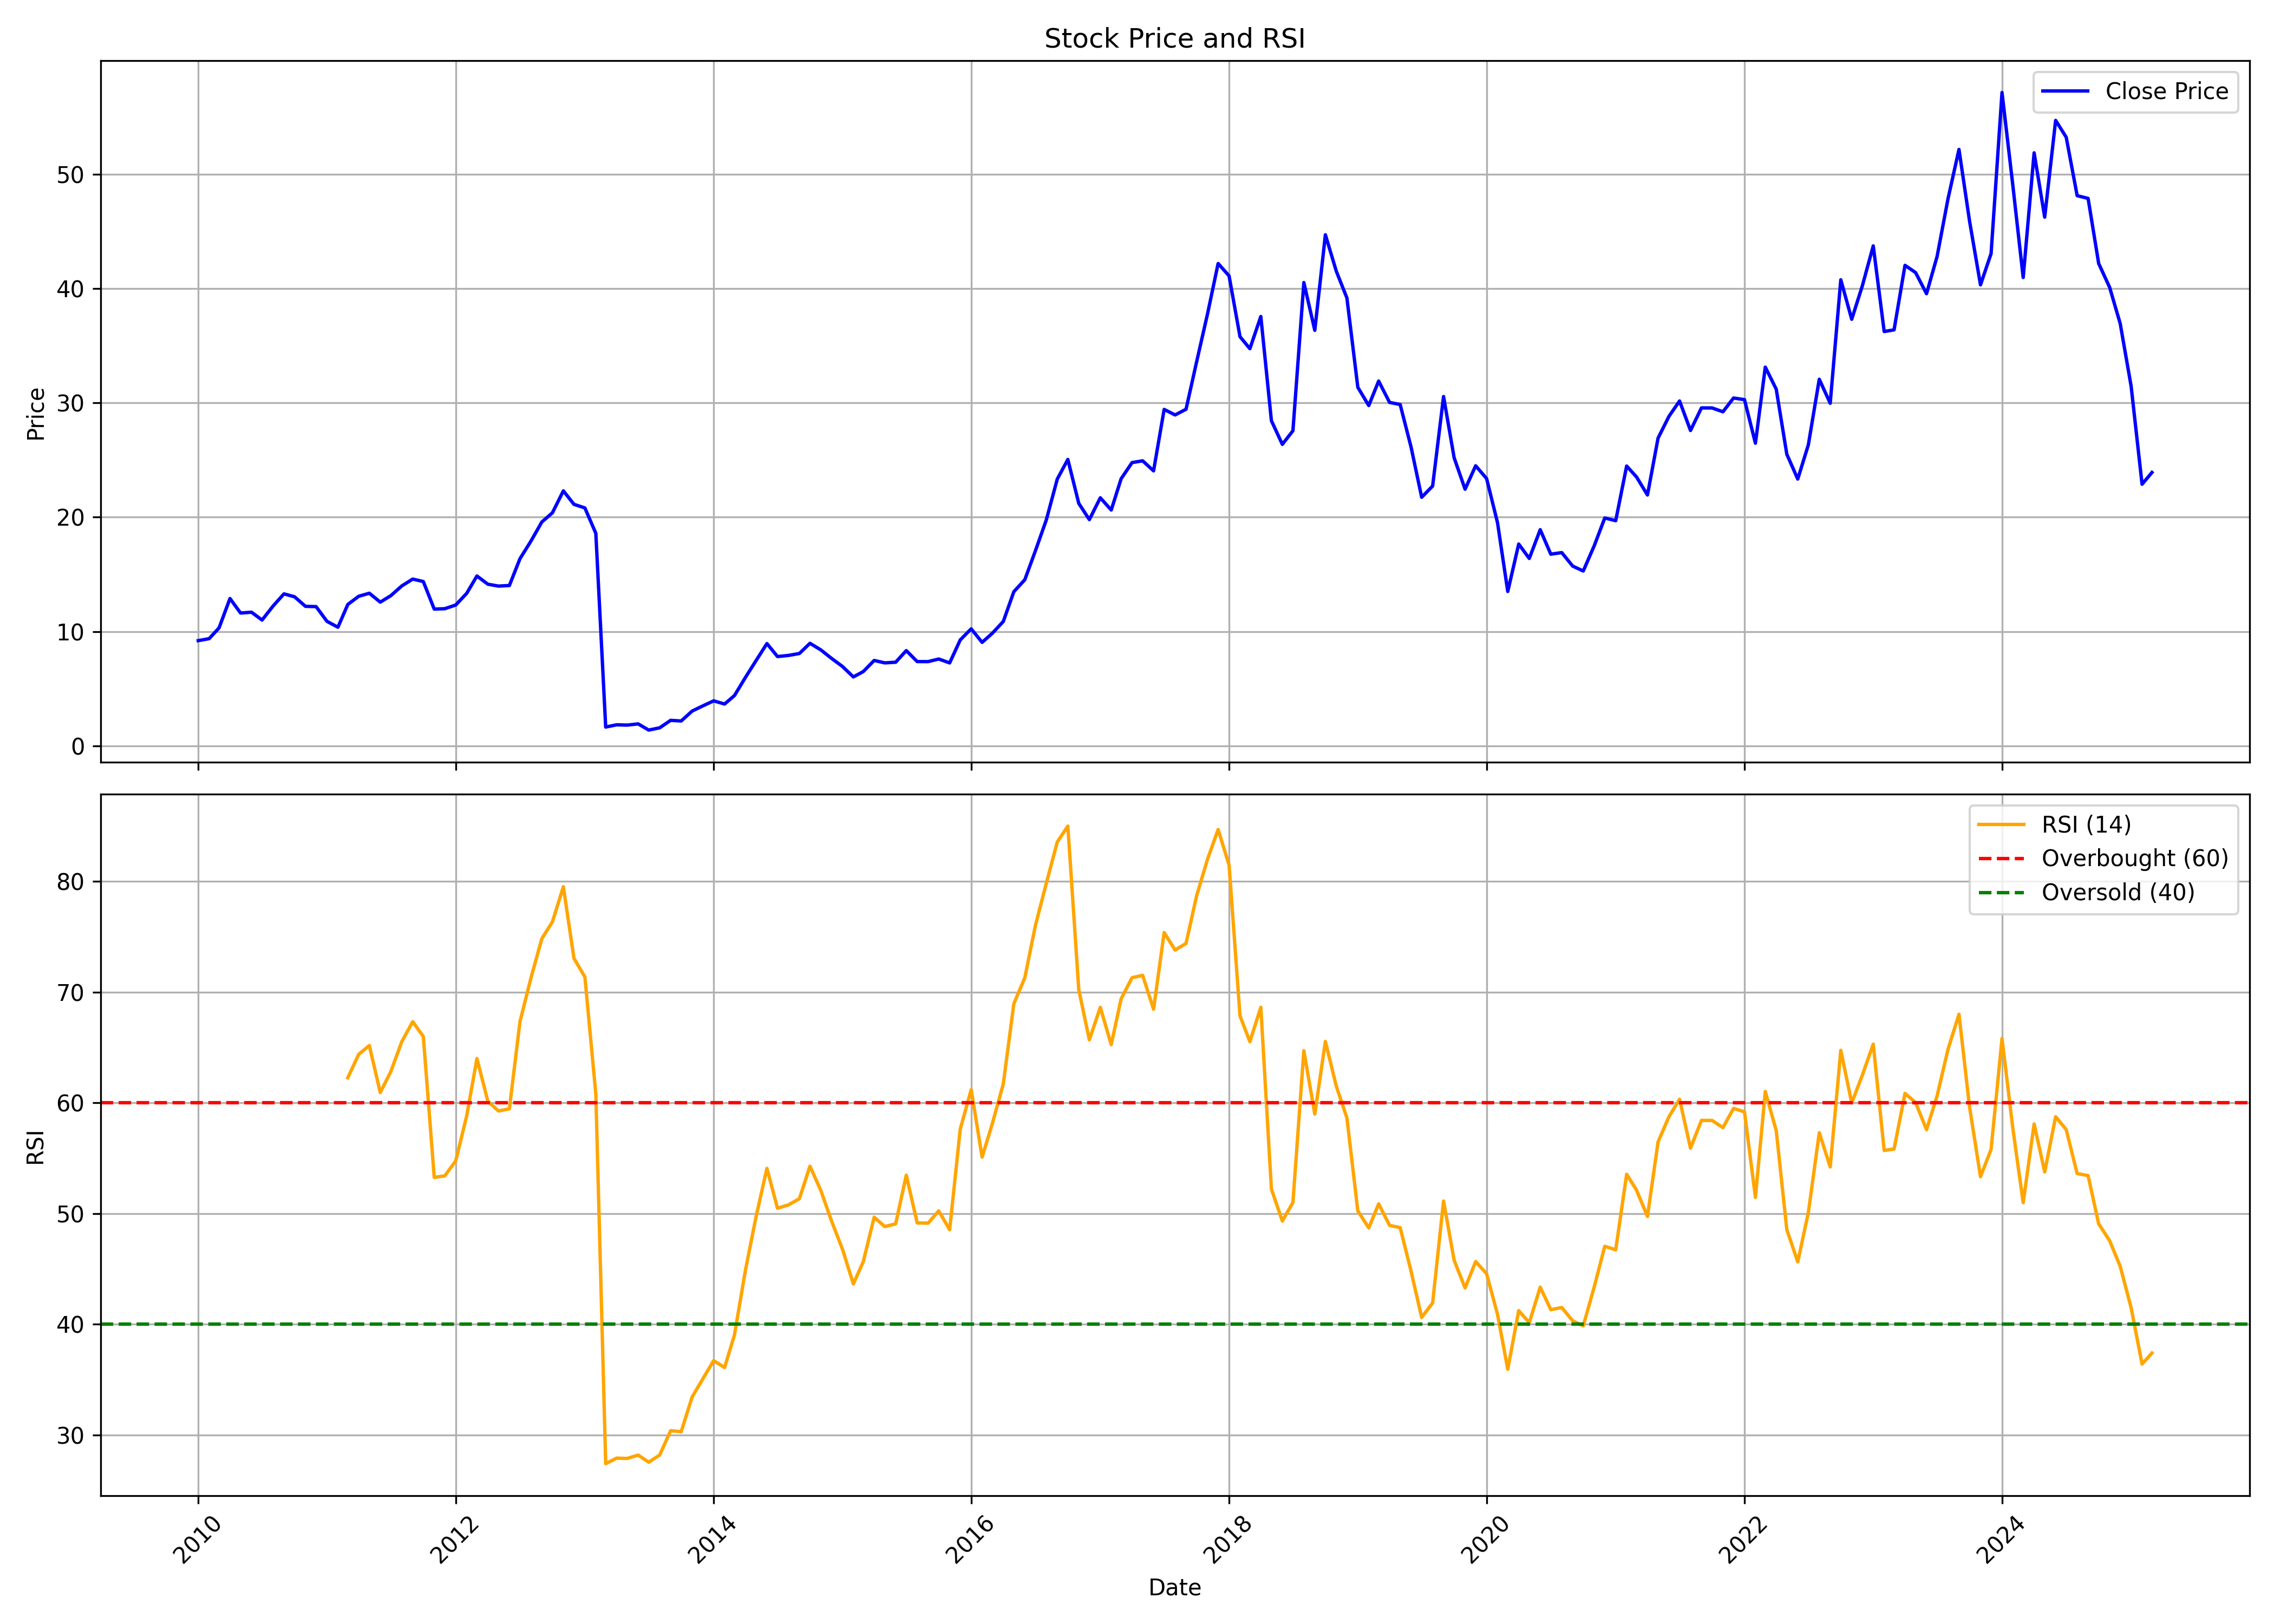

The table this chart was drawn from, first rows:
, date, symbol, open, high, low, close, volume, rsi
0, 2010-01-01, ORIENTPPR, 9.82, 11.52, 8.807, 9.206, 32206888, 
1, 2010-02-01, ORIENTPPR, 9.185, 10.2, 9.001, 9.38, 7677304, 
2, 2010-03-01, ORIENTPPR, 9.38, 10.78, 9.318, 10.32, 16844225, 
3, 2010-04-01, ORIENTPPR, 10.5, 13.54, 10.34, 12.89, 47163937, 
4, 2010-05-01, ORIENTPPR, 12.99, 12.99, 10.84, 11.62, 16920687, 
5, 2010-06-01, ORIENTPPR, 11.88, 12.67, 11.17, 11.69, 18745544, 
6, 2010-07-01, ORIENTPPR, 11.69, 11.97, 10.74, 11.01, 9570168, 
7, 2010-08-01, ORIENTPPR, 12.07, 13.54, 11.8, 12.23, 18713396, 
8, 2010-09-01, ORIENTPPR, 12.25, 14.64, 12.14, 13.3, 25223063, 
9, 2010-10-01, ORIENTPPR, 13.14, 15.99, 12.94, 13.04, 12680553, 
10, 2010-11-01, ORIENTPPR, 13.35, 14.65, 11.48, 12.2, 9544184, 
11, 2010-12-01, ORIENTPPR, 12.65, 12.92, 11.4, 12.18, 7939455, 
12, 2011-01-01, ORIENTPPR, 12.27, 12.8, 10.49, 10.89, 8542840, 
13, 2011-02-01, ORIENTPPR, 10.81, 12.23, 10.24, 10.38, 3891779, 
14, 2011-03-01, ORIENTPPR, 10.68, 13.65, 9.955, 12.37, 12085692, 62.26
15, 2011-04-01, ORIENTPPR, 12.92, 13.64, 12.05, 13.08, 9961839, 64.38
16, 2011-05-01, ORIENTPPR, 12.94, 13.55, 12.32, 13.35, 5251336, 65.17
17, 2011-06-01, ORIENTPPR, 13.17, 13.81, 12.45, 12.57, 7076873, 60.93
18, 2011-07-01, ORIENTPPR, 12.67, 14.69, 11.85, 13.14, 13462242, 62.83
19, 2011-08-01, ORIENTPPR, 14.21, 15.1, 12.6, 13.99, 5791450, 65.52
20, 2011-09-01, ORIENTPPR, 13.99, 15.09, 13.68, 14.59, 4892139, 67.33
21, 2011-10-01, ORIENTPPR, 14.41, 14.65, 13.56, 14.37, 4673983, 65.99
22, 2011-11-01, ORIENTPPR, 14.38, 15.55, 11.51, 11.96, 9279043, 53.27
23, 2011-12-01, ORIENTPPR, 12.01, 12.47, 10.48, 12, 2473259, 53.41
24, 2012-01-01, ORIENTPPR, 11.75, 12.95, 11.27, 12.32, 11134499, 54.76
25, 2012-02-01, ORIENTPPR, 12.23, 15.34, 12.23, 13.34, 10039571, 58.82
26, 2012-03-01, ORIENTPPR, 14, 15.63, 13.75, 14.86, 10713473, 64
27, 2012-04-01, ORIENTPPR, 14.87, 15.63, 13.74, 14.14, 9423887, 60.14
28, 2012-05-01, ORIENTPPR, 14.09, 14.88, 13.38, 13.98, 7597699, 59.26
29, 2012-06-01, ORIENTPPR, 13.93, 14.33, 13.37, 14.03, 6512314, 59.46
30, 2012-07-01, ORIENTPPR, 13.87, 16.89, 13.87, 16.37, 11268908, 67.33
31, 2012-08-01, ORIENTPPR, 16.98, 19.54, 16.64, 17.9, 10284458, 71.26
32, 2012-09-01, ORIENTPPR, 17.74, 19.96, 17.51, 19.58, 8734283, 74.83
33, 2012-10-01, ORIENTPPR, 19.59, 23.41, 19.34, 20.39, 19497557, 76.35
34, 2012-11-01, ORIENTPPR, 24.29, 24.5, 19.8, 22.3, 13970531, 79.51
35, 2012-12-01, ORIENTPPR, 22.18, 23.82, 16.64, 21.12, 17106966, 73.05
36, 2013-01-01, ORIENTPPR, 19.83, 21.89, 18.77, 20.81, 16239290, 71.37
37, 2013-02-01, ORIENTPPR, 20.98, 20.98, 17.96, 18.59, 6194838, 60.8
38, 2013-03-01, ORIENTPPR, 18.23, 19.94, 1.637, 1.65, 23755033, 27.42
39, 2013-04-01, ORIENTPPR, 1.716, 2.06, 1.664, 1.848, 22825055, 27.92
40, 2013-05-01, ORIENTPPR, 1.848, 2.403, 1.796, 1.822, 17809003, 27.89
41, 2013-06-01, ORIENTPPR, 1.822, 1.994, 1.69, 1.928, 8717178, 28.2
42, 2013-07-01, ORIENTPPR, 1.98, 1.98, 1.32, 1.386, 8064477, 27.55
43, 2013-08-01, ORIENTPPR, 1.347, 1.73, 1.109, 1.584, 11720651, 28.2
44, 2013-09-01, ORIENTPPR, 1.748, 2.307, 1.622, 2.237, 7087578, 30.4
45, 2013-10-01, ORIENTPPR, 2.237, 2.405, 2.069, 2.181, 21013378, 30.31
46, 2013-11-01, ORIENTPPR, 2.181, 3.412, 2.083, 3.048, 26934943, 33.44
47, 2013-12-01, ORIENTPPR, 3.076, 3.565, 2.866, 3.495, 15944676, 35.06
48, 2014-01-01, ORIENTPPR, 3.537, 5.117, 3.146, 3.943, 44487624, 36.72
49, 2014-02-01, ORIENTPPR, 3.915, 4.544, 3.635, 3.663, 9239752, 36.1
50, 2014-03-01, ORIENTPPR, 3.663, 4.558, 3.537, 4.404, 18893292, 39.04
51, 2014-04-01, ORIENTPPR, 4.362, 6.488, 4.292, 5.984, 43247269, 44.87
52, 2014-05-01, ORIENTPPR, 5.984, 8.515, 5.928, 7.452, 41710048, 49.68
53, 2014-06-01, ORIENTPPR, 7.466, 10.05, 7.187, 8.948, 13730306, 54.08
54, 2014-07-01, ORIENTPPR, 9.116, 9.466, 7.257, 7.816, 15493874, 50.48
55, 2014-08-01, ORIENTPPR, 7.827, 8.477, 6.584, 7.912, 10789643, 50.78
56, 2014-09-01, ORIENTPPR, 8.039, 9.975, 7.63, 8.082, 38791013, 51.34
57, 2014-10-01, ORIENTPPR, 8.082, 9.608, 7.969, 8.972, 11897485, 54.28
58, 2014-11-01, ORIENTPPR, 8.93, 9.466, 7.87, 8.393, 14009357, 52.08
59, 2014-12-01, ORIENTPPR, 8.35, 8.76, 6.061, 7.658, 10650191, 49.34
... 123 more rows
